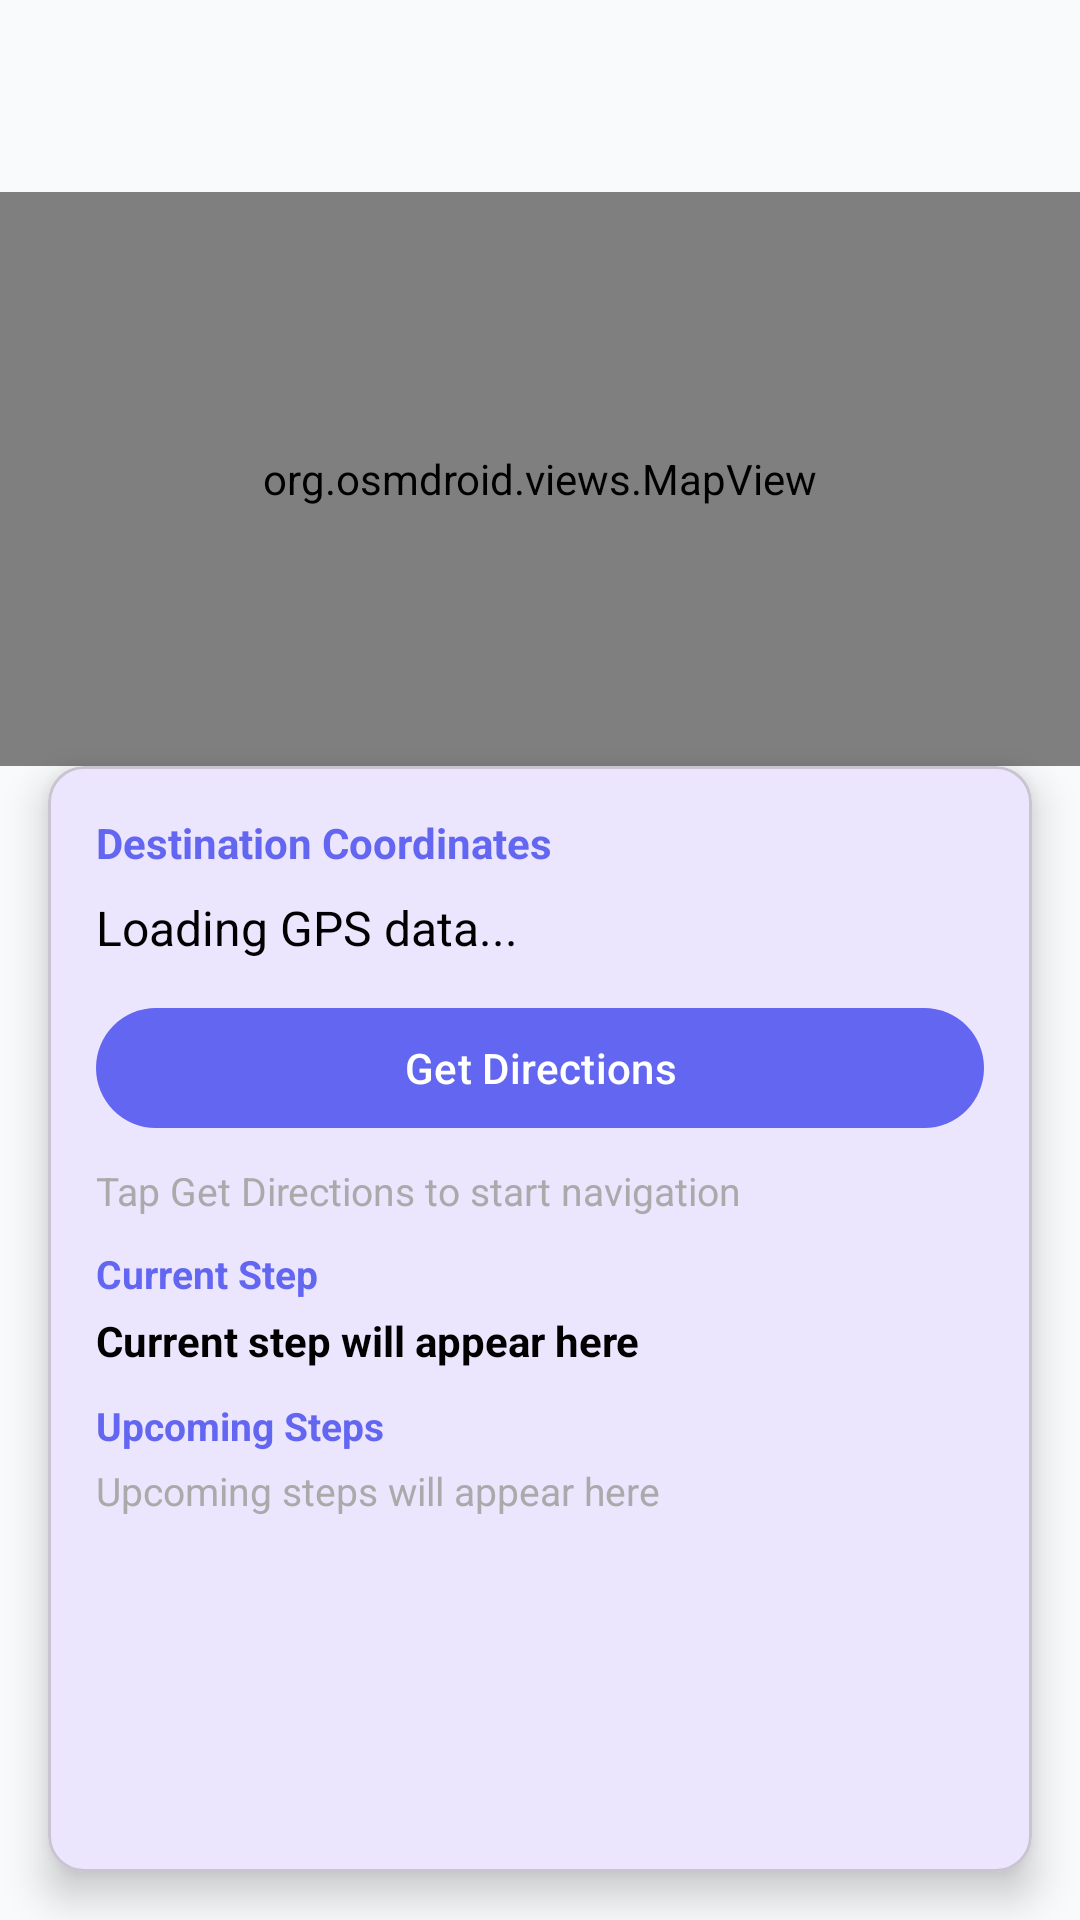

The Android layout XML behind this screen, and the referenced resources:
<!-- AndroidManifest.xml: activity theme Theme.Wrist.NoActionBar -->
<!-- res/layout/activity_map.xml -->
<?xml version="1.0" encoding="utf-8"?>
<androidx.coordinatorlayout.widget.CoordinatorLayout
    xmlns:android="http://schemas.android.com/apk/res/android"
    xmlns:app="http://schemas.android.com/apk/res-auto"
    android:layout_width="match_parent"
    android:layout_height="match_parent"
    android:background="@color/colorBackground">

    
    <com.google.android.material.appbar.AppBarLayout
        android:id="@+id/appBarLayout"
        android:layout_width="match_parent"
        android:layout_height="wrap_content"
        android:background="@drawable/gradient_header"
        android:elevation="4dp">

        <androidx.appcompat.widget.Toolbar
            android:id="@+id/toolbar"
            android:layout_width="match_parent"
            android:layout_height="?attr/actionBarSize"
            android:theme="@style/ThemeOverlay.MaterialComponents.Dark.ActionBar"
            app:popupTheme="@style/ThemeOverlay.MaterialComponents.Light" />

    </com.google.android.material.appbar.AppBarLayout>

    
    <androidx.constraintlayout.widget.ConstraintLayout
        android:layout_width="match_parent"
        android:layout_height="match_parent"
        app:layout_behavior="@string/appbar_scrolling_view_behavior">

        
        <org.osmdroid.views.MapView
            android:id="@+id/mapView"
            android:layout_width="0dp"
            android:layout_height="0dp"
            app:layout_constraintBottom_toTopOf="@+id/coordinatesCard"
            app:layout_constraintEnd_toEndOf="parent"
            app:layout_constraintStart_toStartOf="parent"
            app:layout_constraintTop_toTopOf="parent" />

        
        <com.google.android.material.card.MaterialCardView
            android:id="@+id/coordinatesCard"
            android:layout_width="0dp"
            android:layout_height="wrap_content"
            android:layout_margin="16dp"
            app:cardCornerRadius="12dp"
            app:cardElevation="8dp"
            app:layout_constraintBottom_toBottomOf="parent"
            app:layout_constraintEnd_toEndOf="parent"
            app:layout_constraintStart_toStartOf="parent">

            <LinearLayout
                android:layout_width="match_parent"
                android:layout_height="wrap_content"
                android:orientation="vertical"
                android:padding="16dp">

                <TextView
                    android:layout_width="wrap_content"
                    android:layout_height="wrap_content"
                    android:text="Destination Coordinates"
                    android:textSize="14sp"
                    android:textStyle="bold"
                    android:textColor="@color/colorPrimary" />

                <TextView
                    android:id="@+id/coordinatesText"
                    android:layout_width="wrap_content"
                    android:layout_height="wrap_content"
                    android:layout_marginTop="8dp"
                    android:text="Loading GPS data..."
                    android:textSize="16sp"
                    android:textColor="@android:color/black" />

                <com.google.android.material.button.MaterialButton
                    android:id="@+id/getDirectionsButton"
                    android:layout_width="match_parent"
                    android:layout_height="wrap_content"
                    android:layout_marginTop="12dp"
                    android:text="Get Directions" />

                <TextView
                    android:id="@+id/navigationStatusText"
                    android:layout_width="wrap_content"
                    android:layout_height="wrap_content"
                    android:layout_marginTop="8dp"
                    android:text="Tap Get Directions to start navigation"
                    android:textColor="@android:color/darker_gray"
                    android:textSize="13sp" />

                <TextView
                    android:layout_width="wrap_content"
                    android:layout_height="wrap_content"
                    android:layout_marginTop="10dp"
                    android:text="Current Step"
                    android:textColor="@color/colorPrimary"
                    android:textStyle="bold"
                    android:textSize="13sp" />

                <TextView
                    android:id="@+id/nextStepText"
                    android:layout_width="wrap_content"
                    android:layout_height="wrap_content"
                    android:layout_marginTop="4dp"
                    android:text="Current step will appear here"
                    android:textColor="@android:color/black"
                    android:textStyle="bold"
                    android:textSize="14sp" />

                <TextView
                    android:layout_width="wrap_content"
                    android:layout_height="wrap_content"
                    android:layout_marginTop="10dp"
                    android:text="Upcoming Steps"
                    android:textColor="@color/colorPrimary"
                    android:textStyle="bold"
                    android:textSize="13sp" />

                <ScrollView
                    android:layout_width="match_parent"
                    android:layout_height="120dp"
                    android:layout_marginTop="4dp"
                    android:fillViewport="true">

                    <TextView
                        android:id="@+id/directionsStepsText"
                        android:layout_width="match_parent"
                        android:layout_height="wrap_content"
                        android:text="Upcoming steps will appear here"
                        android:textColor="@android:color/darker_gray"
                        android:textSize="13sp" />

                </ScrollView>

            </LinearLayout>

        </com.google.android.material.card.MaterialCardView>

    </androidx.constraintlayout.widget.ConstraintLayout>

</androidx.coordinatorlayout.widget.CoordinatorLayout>
<!-- resources referenced by this layout -->
<resources>
  <color name="colorBackground">#F8FAFC</color>
  <color name="colorPrimary">#6366F1</color>
  <style name="Theme.Wrist.NoActionBar">
          <item name="windowActionBar">false</item>
          <item name="windowNoTitle">true</item>
      </style>
</resources>
